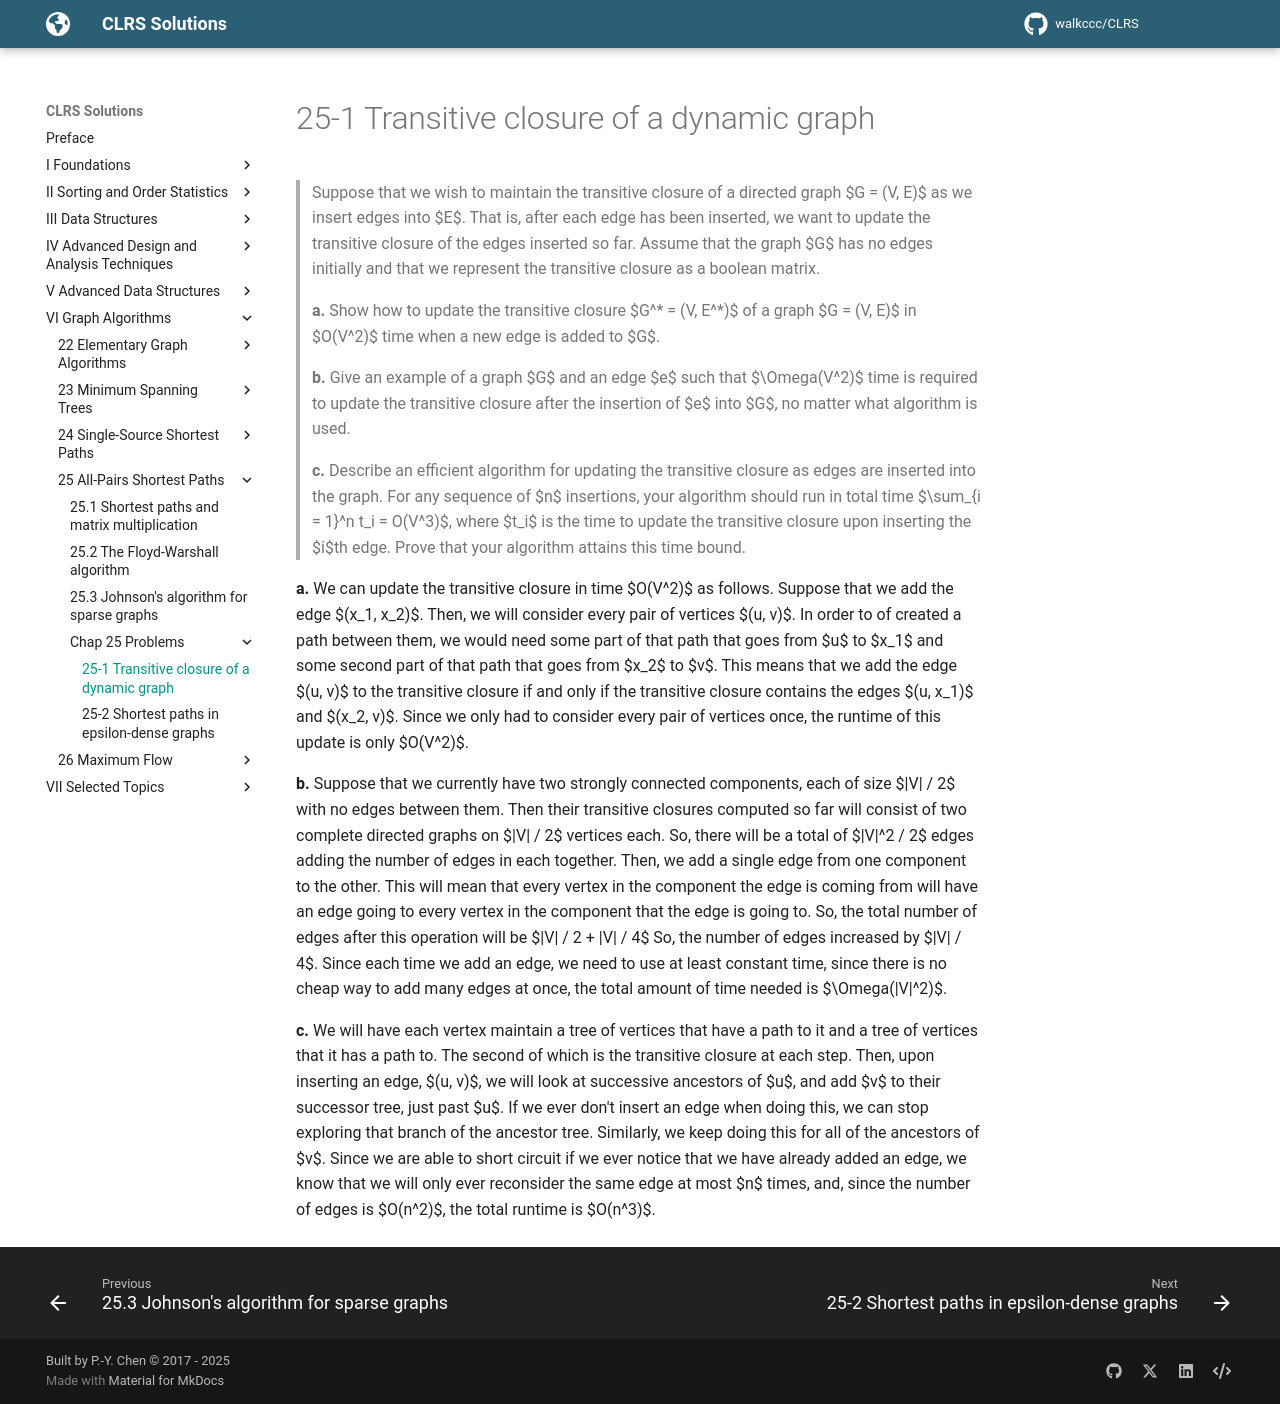

repository: walkccc/CLRS · page: Chap25/Problems/25-1/index.html · generator: mkdocs

> Suppose that we wish to maintain the transitive closure of a directed graph $G = (V, E)$ as we insert edges into $E$. That is, after each edge has been inserted, we want to update the transitive closure of the edges inserted so far. Assume that the graph $G$ has no edges initially and that we represent the transitive closure as a boolean matrix.
>
> **a.** Show how to update the transitive closure $G^\* = (V, E^\*)$ of a graph $G = (V, E)$ in $O(V^2)$ time when a new edge is added to $G$.
>
> **b.** Give an example of a graph $G$ and an edge $e$ such that $\Omega(V^2)$ time is required to update the transitive closure after the insertion of $e$ into $G$, no matter what algorithm is used.
>
> **c.** Describe an efficient algorithm for updating the transitive closure as edges are inserted into the graph. For any sequence of $n$ insertions, your algorithm should run in total time $\sum_{i = 1}^n t_i = O(V^3)$, where $t_i$ is the time to update the transitive closure upon inserting the $i$th edge. Prove that your algorithm attains this time bound.

**a.** We can update the transitive closure in time $O(V^2)$ as follows. Suppose that we add the edge $(x_1, x_2)$. Then, we will consider every pair of vertices $(u, v)$. In order to of created a path between them, we would need some part of that path that goes from $u$ to $x_1$ and some second part of that path that goes from $x_2$ to $v$. This means that we add the edge $(u, v)$ to the transitive closure if and only if the transitive closure contains the edges $(u, x_1)$ and $(x_2, v)$. Since we only had to consider every pair of vertices once, the runtime of this update is only $O(V^2)$.

**b.** Suppose that we currently have two strongly connected components, each of size $|V| / 2$ with no edges between them. Then their transitive closures computed so far will consist of two complete directed graphs on $|V| / 2$ vertices each. So, there will be a total of $|V|^2 / 2$ edges adding the number of edges in each together. Then, we add a single edge from one component to the other. This will mean that every vertex in the component the edge is coming from will have an edge going to every vertex in the component that the edge is going to. So, the total number of edges after this operation will be $|V| / 2 + |V| / 4$ So, the number of edges increased by $|V| / 4$. Since each time we add an edge, we need to use at least constant time, since there is no cheap way to add many edges at once, the total amount of time needed is $\Omega(|V|^2)$.

**c.** We will have each vertex maintain a tree of vertices that have a path to it and a tree of vertices that it has a path to. The second of which is the transitive closure at each step. Then, upon inserting an edge, $(u, v)$, we will look at successive ancestors of $u$, and add $v$ to their successor tree, just past $u$. If we ever don't insert an edge when doing this, we can stop exploring that branch of the ancestor tree. Similarly, we keep doing this for all of the ancestors of $v$. Since we are able to short circuit if we ever notice that we have already added an edge, we know that we will only ever reconsider the same edge at most $n$ times, and, since the number of edges is $O(n^2)$, the total runtime is $O(n^3)$.
